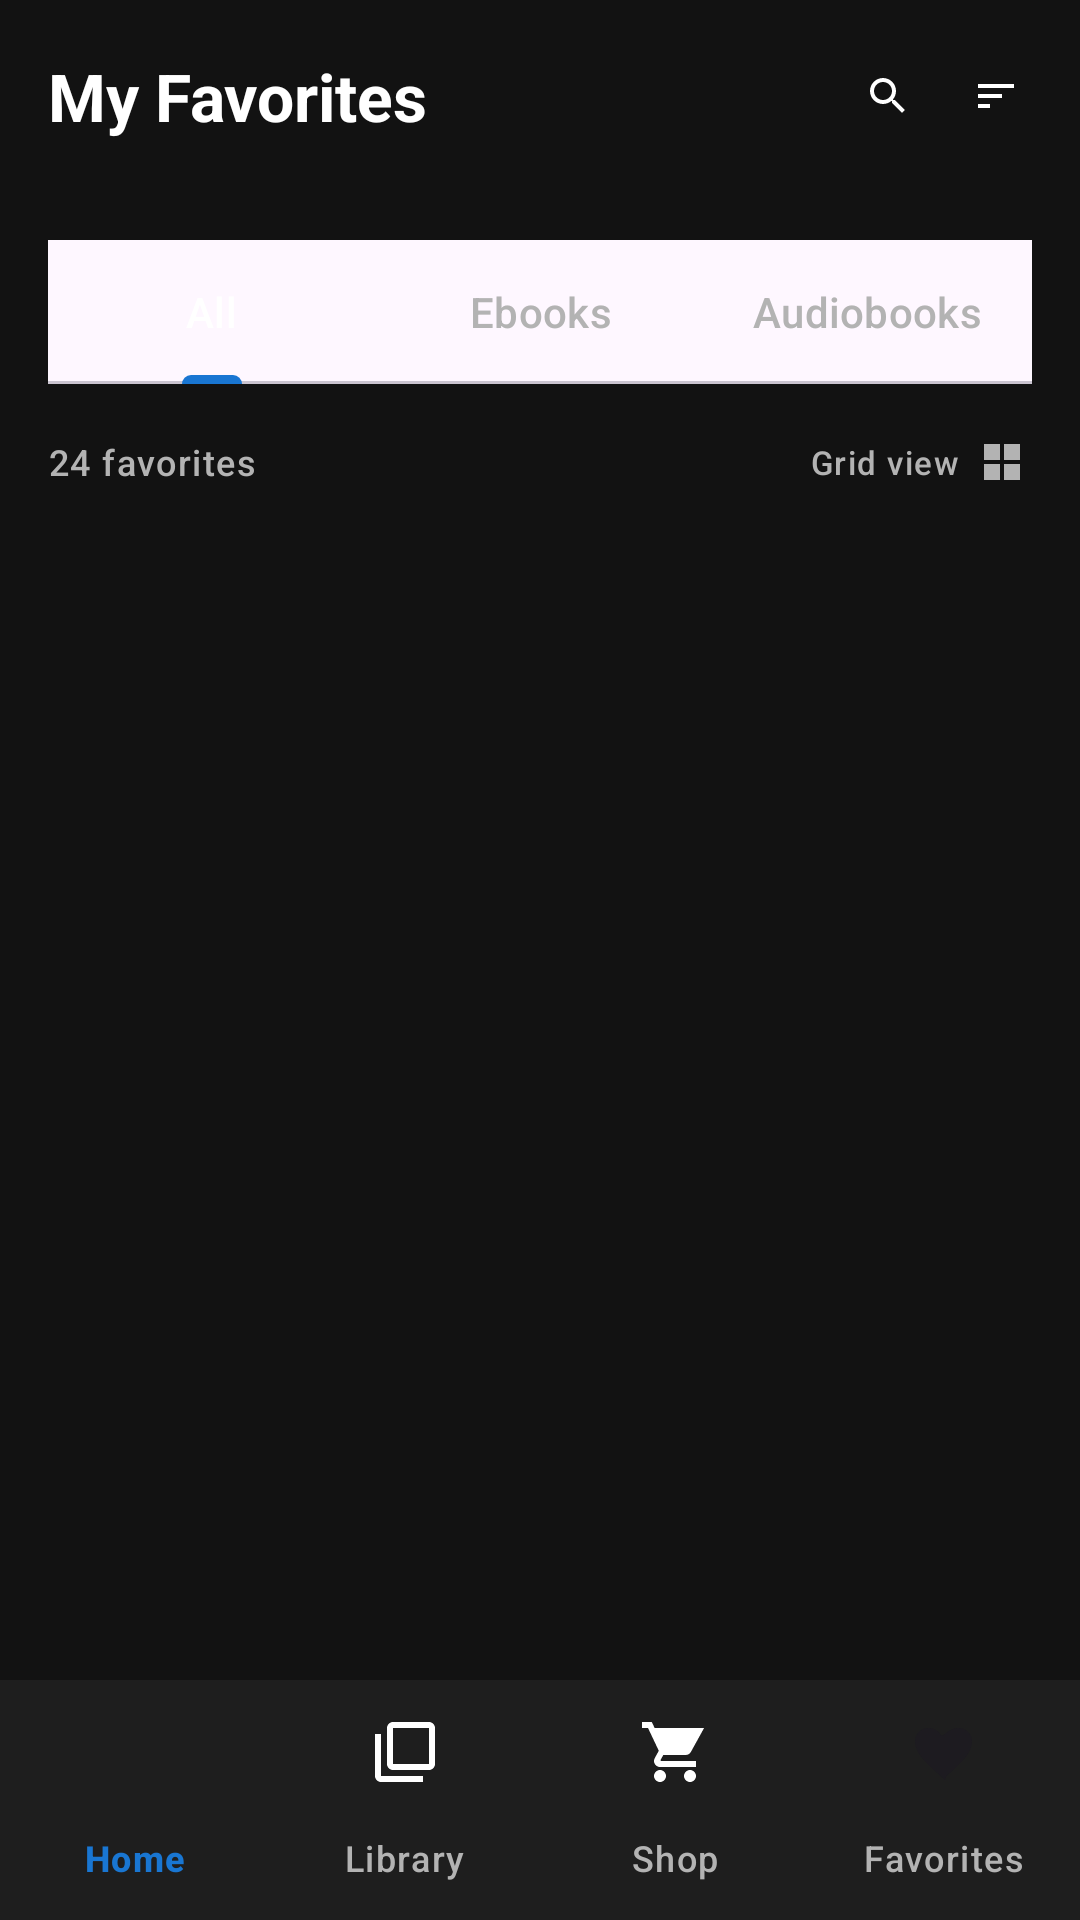

The Android layout XML behind this screen, and the referenced resources:
<!-- AndroidManifest.xml: application theme Theme.Virtuallibrary -->
<!-- res/layout/activity_favorites.xml -->
<?xml version="1.0" encoding="utf-8"?>
<androidx.coordinatorlayout.widget.CoordinatorLayout
    xmlns:android="http://schemas.android.com/apk/res/android"
    xmlns:app="http://schemas.android.com/apk/res-auto"
    xmlns:tools="http://schemas.android.com/tools"
    android:layout_width="match_parent"
    android:layout_height="match_parent"
    android:fitsSystemWindows="true"
    android:background="@color/background_dark">

    
    <com.google.android.material.appbar.AppBarLayout
        android:id="@+id/appBarLayout"
        android:layout_width="match_parent"
        android:layout_height="wrap_content"
        android:theme="@style/ThemeOverlay.Material3.Dark.ActionBar"
        app:elevation="0dp">

        <com.google.android.material.appbar.MaterialToolbar
            android:id="@+id/toolbar"
            android:layout_width="match_parent"
            android:layout_height="?attr/actionBarSize"
            android:background="@color/background_dark"
            app:layout_scrollFlags="scroll|enterAlways|snap">

            <LinearLayout
                android:layout_width="match_parent"
                android:layout_height="match_parent"
                android:orientation="horizontal"
                android:gravity="center_vertical"
                android:paddingEnd="16dp">

                
                <TextView
                    android:layout_width="0dp"
                    android:layout_height="wrap_content"
                    android:layout_weight="1"
                    android:text="My Favorites"
                    android:textAppearance="@style/TextAppearance.Material3.TitleLarge"
                    android:textStyle="bold"
                    android:textColor="@color/text_primary" />

                
                <ImageView
                    android:id="@+id/searchIcon"
                    android:layout_width="24dp"
                    android:layout_height="24dp"
                    android:layout_marginEnd="12dp"
                    android:src="@drawable/ic_search"
                    android:contentDescription="Search Favorites"
                    android:background="?attr/selectableItemBackgroundBorderless"
                    android:padding="4dp"
                    app:tint="@color/text_primary" />

                
                <ImageView
                    android:id="@+id/sortIcon"
                    android:layout_width="24dp"
                    android:layout_height="24dp"
                    android:src="@drawable/ic_sort"
                    android:contentDescription="Sort Favorites"
                    android:background="?attr/selectableItemBackgroundBorderless"
                    android:padding="4dp"
                    app:tint="@color/text_primary" />

            </LinearLayout>

        </com.google.android.material.appbar.MaterialToolbar>

    </com.google.android.material.appbar.AppBarLayout>

    
    <androidx.core.widget.NestedScrollView
        android:layout_width="match_parent"
        android:layout_height="match_parent"
        android:fillViewport="true"
        app:layout_behavior="@string/appbar_scrolling_view_behavior">

        <LinearLayout
            android:layout_width="match_parent"
            android:layout_height="wrap_content"
            android:orientation="vertical"
            android:paddingBottom="100dp">

            
            <LinearLayout
                android:layout_width="match_parent"
                android:layout_height="wrap_content"
                android:orientation="horizontal"
                android:paddingHorizontal="16dp"
                android:paddingTop="16dp"
                android:paddingBottom="8dp">

                <com.google.android.material.tabs.TabLayout
                    android:id="@+id/favoriteTabs"
                    android:layout_width="match_parent"
                    android:layout_height="wrap_content"
                    app:tabMode="fixed"
                    app:tabIndicatorColor="@color/tab_indicator"
                    app:tabSelectedTextColor="@color/text_primary"
                    app:tabTextColor="@color/text_secondary"
                    app:tabBackground="@android:color/transparent"
                    app:tabRippleColor="@android:color/transparent">

                    <com.google.android.material.tabs.TabItem
                        android:layout_width="wrap_content"
                        android:layout_height="wrap_content"
                        android:text="All" />

                    <com.google.android.material.tabs.TabItem
                        android:layout_width="wrap_content"
                        android:layout_height="wrap_content"
                        android:text="Ebooks" />

                    <com.google.android.material.tabs.TabItem
                        android:layout_width="wrap_content"
                        android:layout_height="wrap_content"
                        android:text="Audiobooks" />

                </com.google.android.material.tabs.TabLayout>

            </LinearLayout>

            
            <LinearLayout
                android:layout_width="match_parent"
                android:layout_height="wrap_content"
                android:orientation="horizontal"
                android:paddingHorizontal="16dp"
                android:paddingVertical="8dp"
                android:gravity="center_vertical">

                <TextView
                    android:id="@+id/favoritesCount"
                    android:layout_width="0dp"
                    android:layout_height="wrap_content"
                    android:layout_weight="1"
                    android:text="24 favorites"
                    android:textAppearance="@style/TextAppearance.Material3.LabelMedium"
                    android:textColor="@color/text_secondary" />

                <LinearLayout
                    android:layout_width="wrap_content"
                    android:layout_height="wrap_content"
                    android:orientation="horizontal"
                    android:gravity="center_vertical">

                    <TextView
                        android:layout_width="wrap_content"
                        android:layout_height="wrap_content"
                        android:text="Grid view"
                        android:textAppearance="@style/TextAppearance.Material3.LabelSmall"
                        android:textColor="@color/text_secondary" />

                    <ImageView
                        android:id="@+id/layoutToggle"
                        android:layout_width="20dp"
                        android:layout_height="20dp"
                        android:layout_marginStart="4dp"
                        android:src="@drawable/ic_grid"
                        android:background="?attr/selectableItemBackgroundBorderless"
                        android:padding="2dp"
                        app:tint="@color/text_secondary" />

                </LinearLayout>

            </LinearLayout>

            
            <androidx.recyclerview.widget.RecyclerView
                android:id="@+id/favoritesRecyclerView"
                android:layout_width="match_parent"
                android:layout_height="wrap_content"
                android:paddingHorizontal="16dp"
                android:paddingTop="8dp"
                android:clipToPadding="false"
                tools:itemCount="6"
                tools:layoutManager="androidx.recyclerview.widget.GridLayoutManager"
                tools:spanCount="2"
                tools:listitem="@layout/item_book_card" />

            
            <LinearLayout
                android:id="@+id/emptyStateLayout"
                android:layout_width="match_parent"
                android:layout_height="wrap_content"
                android:orientation="vertical"
                android:gravity="center"
                android:paddingHorizontal="32dp"
                android:paddingVertical="64dp"
                android:visibility="gone">

                <ImageView
                    android:layout_width="80dp"
                    android:layout_height="80dp"
                    android:src="@drawable/ic_favorite_border"
                    app:tint="@color/text_secondary"
                    android:alpha="0.6" />

                <TextView
                    android:layout_width="wrap_content"
                    android:layout_height="wrap_content"
                    android:layout_marginTop="24dp"
                    android:text="No favorites yet"
                    android:textAppearance="@style/TextAppearance.Material3.TitleMedium"
                    android:textColor="@color/text_primary" />

                <TextView
                    android:layout_width="wrap_content"
                    android:layout_height="wrap_content"
                    android:layout_marginTop="8dp"
                    android:text="Books you favorite will appear here"
                    android:textAppearance="@style/TextAppearance.Material3.BodyMedium"
                    android:textColor="@color/text_secondary"
                    android:gravity="center" />

                <com.google.android.material.button.MaterialButton
                    android:id="@+id/exploreButton"
                    android:layout_width="wrap_content"
                    android:layout_height="wrap_content"
                    android:layout_marginTop="24dp"
                    android:text="Explore Books"
                    android:textColor="@color/text_primary"
                    app:backgroundTint="@color/colorPrimary"
                    app:cornerRadius="20dp" />

            </LinearLayout>

        </LinearLayout>

    </androidx.core.widget.NestedScrollView>

    
    <com.google.android.material.bottomnavigation.BottomNavigationView
        android:id="@+id/bottomNavigation"
        android:layout_width="match_parent"
        android:layout_height="wrap_content"
        app:layout_constraintStart_toStartOf="parent"
        app:layout_constraintEnd_toEndOf="parent"
        android:layout_gravity="bottom|end"
        app:layout_constraintBottom_toBottomOf="parent"
        android:background="@color/bottom_nav_background"
        app:elevation="8dp"
        app:itemIconTint="@color/bottom_nav_icon_tint"
        app:itemTextColor="@color/bottom_nav_text_color"
        app:labelVisibilityMode="labeled"
        app:menu="@menu/bottom_nav_menu" />

</androidx.coordinatorlayout.widget.CoordinatorLayout>
<!-- res/layout/item_book_card.xml (included above) -->
<?xml version="1.0" encoding="utf-8"?>

<LinearLayout
    xmlns:android="http://schemas.android.com/apk/res/android"
    xmlns:app="http://schemas.android.com/apk/res-auto"
    android:layout_width="140dp"
    android:layout_height="wrap_content"
    android:layout_marginEnd="12dp"
    android:orientation="vertical"
    android:clickable="true"
    android:focusable="true"
    android:background="?attr/selectableItemBackground"
    android:padding="4dp">

    
    <com.google.android.material.card.MaterialCardView
        android:layout_width="match_parent"
        android:layout_height="180dp"
        app:cardCornerRadius="8dp"
        app:cardElevation="4dp"
        app:strokeWidth="0dp"
        app:cardBackgroundColor="@color/surface_variant">

        <ImageView
            android:id="@+id/bookCover"
            android:layout_width="match_parent"
            android:layout_height="match_parent"
            android:scaleType="centerCrop"
            android:contentDescription="Book cover" />

    </com.google.android.material.card.MaterialCardView>

    
    <LinearLayout
        android:layout_width="match_parent"
        android:layout_height="wrap_content"
        android:orientation="vertical"
        android:layout_marginTop="8dp">

        <TextView
            android:id="@+id/bookTitle"
            android:layout_width="match_parent"
            android:layout_height="wrap_content"
            android:text="Book Title"
            android:textAppearance="@style/TextAppearance.Material3.LabelMedium"
            android:textStyle="bold"
            android:textColor="@color/text_primary"
            android:maxLines="2"
            android:ellipsize="end" />

        <TextView
            android:id="@+id/bookAuthor"
            android:layout_width="match_parent"
            android:layout_height="wrap_content"
            android:layout_marginTop="2dp"
            android:text="Author Name"
            android:textAppearance="@style/TextAppearance.Material3.LabelSmall"
            android:textColor="@color/text_secondary"
            android:maxLines="1"
            android:ellipsize="end" />

        
        <LinearLayout
            android:layout_width="match_parent"
            android:layout_height="wrap_content"
            android:layout_marginTop="4dp"
            android:orientation="horizontal"
            android:gravity="center_vertical">

            <RatingBar
                android:id="@+id/ratingBar"
                style="?android:attr/ratingBarStyleSmall"
                android:layout_width="wrap_content"
                android:layout_height="wrap_content"
                android:numStars="5"
                android:rating="4.5"
                android:stepSize="0.5"
                android:isIndicator="true"
                android:progressTint="@color/colorPrimary"
                android:progressBackgroundTint="@color/surface_variant" />

            <TextView
                android:id="@+id/ratingText"
                android:layout_width="wrap_content"
                android:layout_height="wrap_content"
                android:layout_marginStart="4dp"
                android:text="4.5"
                android:textAppearance="@style/TextAppearance.Material3.LabelSmall"
                android:textColor="@color/text_secondary" />

        </LinearLayout>

    </LinearLayout>

</LinearLayout>
<!-- resources referenced by this layout -->
<resources>
  <color name="background_dark">#121212</color>
  <color name="bottom_nav_background">#1E1E1E</color>
  <color name="colorPrimary">#1976D2</color>
  <color name="surface_variant">#2C2C2C</color>
  <color name="tab_indicator">#1976D2</color>
  <color name="text_primary">#FFFFFF</color>
  <color name="text_secondary">#B3B3B3</color>
  <!-- drawable ic_favorite_border (drawable) -->
  <vector xmlns:android="http://schemas.android.com/apk/res/android"
      android:width="24dp"
      android:height="24dp"
      android:viewportWidth="24"
      android:viewportHeight="24">
      <path
          android:fillColor="#FF000000"
          android:pathData="M16.5,3c-1.74,0 -3.41,0.81 -4.5,2.09C10.91,3.81 9.24,3 7.5,3 4.42,3 2,5.42 2,8.5c0,3.78 3.4,6.86 8.55,11.54l1.45,1.32 1.45,-1.32C18.6,15.36 22,12.28 22,8.5 22,5.42 19.58,3 16.5,3zM12.1,18.55l-0.1,0.1 -0.1,-0.1C7.14,14.24 4,11.39 4,8.5 4,6.5 5.5,5 7.5,5c1.54,0 3.04,1.04 3.57,2.36h1.87C13.46,6.04 14.96,5 16.5,5 18.5,5 20,6.5 20,8.5c0,2.89 -3.14,5.74 -7.9,10.05z"/>
  </vector>
  <!-- drawable ic_grid (drawable) -->
  <vector xmlns:android="http://schemas.android.com/apk/res/android"
      android:width="24dp" android:height="24dp"
      android:viewportWidth="24" android:viewportHeight="24">
      <path
          android:fillColor="?attr/colorOnBackground"
          android:pathData="M3 3h8v8H3V3zm0 10h8v8H3v-8zm10-10h8v8h-8V3zm0 10h8v8h-8v-8z"/>
  </vector>
  <!-- drawable ic_search (drawable) -->
  <vector xmlns:android="http://schemas.android.com/apk/res/android"
      android:width="24dp"
      android:height="24dp"
      android:viewportWidth="24"
      android:viewportHeight="24">
      <path
          android:fillColor="@android:color/white"
          android:pathData="M15.5,14h-0.79l-0.28,-0.27C15.41,12.59 16,11.11 16,9.5 16,5.91 13.09,3 9.5,3S3,5.91 3,9.5 5.91,16 9.5,16c1.61,0 3.09,-0.59 4.23,-1.57l0.27,0.28v0.79l5,4.99L20.49,19l-4.99,-5zM9.5,14C7.01,14 5,11.99 5,9.5S7.01,5 9.5,5 14,7.01 14,9.5 11.99,14 9.5,14z"/>
  </vector>
  <!-- drawable ic_sort (drawable) -->
  <vector xmlns:android="http://schemas.android.com/apk/res/android"
      android:width="24dp"
      android:height="24dp"
      android:viewportWidth="24"
      android:viewportHeight="24"
      android:tint="?attr/colorOnSurface">
      <path
          android:fillColor="@android:color/white"
          android:pathData="M3,18h6v-2L3,16v2zM3,6v2h18L21,6L3,6zM3,13h12v-2L3,11v2z"/>
  </vector>
  <style name="Theme.Virtuallibrary" parent="Base.Theme.Virtuallibrary" />
  <style name="Base.Theme.Virtuallibrary" parent="Theme.Material3.DayNight.NoActionBar">
          
          
      </style>
</resources>
